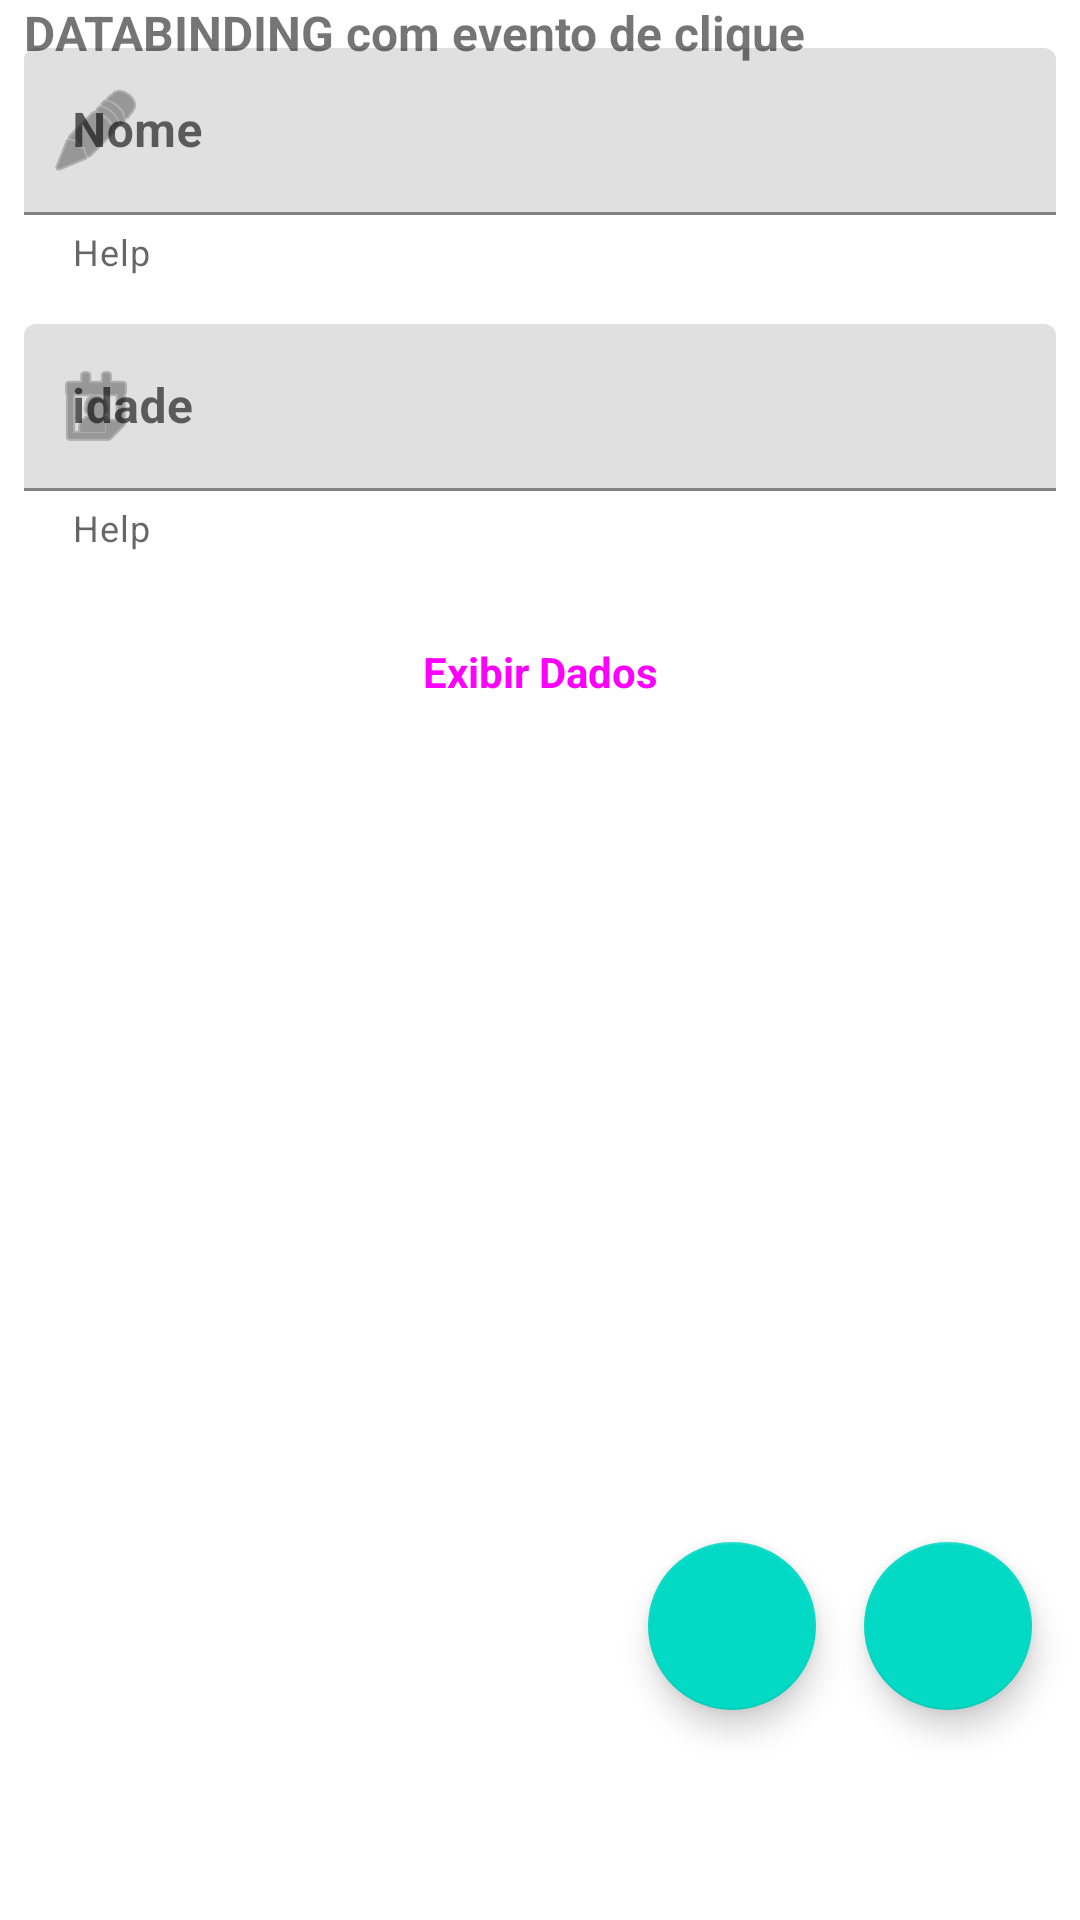

Produce the Android XML layout that renders to this screen, including the resource entries it uses.
<!-- AndroidManifest.xml: application theme Theme.KotlinCaniveteSuico -->
<!-- res/layout/fragment_databinding_com_evento_de_clique.xml -->
<layout xmlns:tools="http://schemas.android.com/tools"
        xmlns:android="http://schemas.android.com/apk/res/android"
    xmlns:app="http://schemas.android.com/apk/res-auto">
    

    

        <data>

            
           <variable
               name="viewmodel"
               type="String"/>

            
            <variable
              name="viewmodel2"
              type="String"/>

            
            <variable
                name="eventoClique"
                type="String"/>
                

        </data>


    

    <androidx.constraintlayout.widget.ConstraintLayout

        android:id="@+id/ConstraintLayout"
        android:layout_width="match_parent"
        android:layout_height="match_parent">

        <com.google.android.material.textfield.TextInputLayout
            android:id="@+id/textInput_nome_layout"
            android:layout_width="0dp"
            android:layout_height="wrap_content"
            android:layout_marginStart="8dp"
            android:layout_marginTop="16dp"
            android:layout_marginEnd="8dp"
            android:hint="Nome"
            app:endIconMode="clear_text"
            app:helperText="Help"
            app:layout_constraintEnd_toEndOf="parent"
            app:layout_constraintStart_toStartOf="parent"
            app:layout_constraintTop_toTopOf="parent"
            app:startIconDrawable="@android:drawable/ic_menu_edit">

            <com.google.android.material.textfield.TextInputEditText
                android:id="@+id/id_TextInput_nome"
                android:layout_width="match_parent"
                android:layout_height="wrap_content"
                android:text="@{viewmodel}"
                android:textStyle="bold" />

        </com.google.android.material.textfield.TextInputLayout>

        <com.google.android.material.textfield.TextInputLayout
            android:id="@+id/id_TextInput_idade_layout"
            android:layout_width="0dp"
            android:layout_height="wrap_content"
            android:layout_marginStart="8dp"
            android:layout_marginTop="16dp"
            android:layout_marginEnd="8dp"
            android:hint="idade"
            app:endIconMode="clear_text"
            app:helperText="Help"
            app:layout_constraintEnd_toEndOf="parent"
            app:layout_constraintStart_toStartOf="parent"
            app:layout_constraintTop_toBottomOf="@+id/textInput_nome_layout"
            app:startIconDrawable="@android:drawable/ic_menu_my_calendar">

            <com.google.android.material.textfield.TextInputEditText
                android:id="@+id/textInput_idade"
                android:layout_width="match_parent"
                android:layout_height="wrap_content"
                android:inputType="number"
                android:text="@{viewmodel2}"
                android:textStyle="bold" />
        </com.google.android.material.textfield.TextInputLayout>


        <Button
            android:id="@+id/btn_01"
            style="@style/Widget.Material3.Button"
            android:textSize="14sp"
            android:textStyle="bold"
            android:layout_width="0dp"
            android:layout_height="wrap_content"
            android:layout_marginStart="8dp"
            android:layout_marginTop="16dp"
            android:layout_marginEnd="8dp"
            android:text="@string/EXIBIR_DADOS"
            app:layout_constraintEnd_toEndOf="parent"
            app:layout_constraintHorizontal_bias="0.0"
            app:layout_constraintStart_toStartOf="parent"
            app:layout_constraintTop_toBottomOf="@+id/id_TextInput_idade_layout" />

        <TextView
            android:id="@+id/TextView"
            android:layout_width="0dp"
            android:layout_height="wrap_content"
            android:layout_marginStart="8dp"
            android:layout_marginTop="24dp"
            android:layout_marginEnd="8dp"
            android:text="@string/INT_DATABINDING_CLIQUE"
            android:textSize="16sp"
            android:textStyle="bold"
            app:layout_constraintEnd_toEndOf="parent"
            app:layout_constraintHorizontal_bias="0.0"
            app:layout_constraintStart_toStartOf="parent"
            app:layout_constraintTop_toBottomOf="@+id/btn_exibir_dados" />

        <com.google.android.material.floatingactionbutton.FloatingActionButton
            android:id="@+id/fabCodigo"
            android:layout_width="wrap_content"
            android:layout_height="0dp"
            android:layout_marginEnd="16dp"
            android:layout_marginBottom="70dp"
            android:clickable="true"
            android:focusable="true"
            android:src="@drawable/ic_code_2"
            app:layout_constraintBottom_toBottomOf="parent"
            app:layout_constraintEnd_toStartOf="@+id/fabXml" />

        <com.google.android.material.floatingactionbutton.FloatingActionButton
            android:id="@+id/fabXml"
            android:layout_width="wrap_content"
            android:layout_height="0dp"
            android:layout_marginEnd="16dp"
            android:layout_marginBottom="70dp"
            android:clickable="true"
            android:focusable="true"
            android:src="@drawable/ic_xml"
            app:layout_constraintBottom_toBottomOf="parent"
            app:layout_constraintEnd_toEndOf="parent" />


        
          


    </androidx.constraintlayout.widget.ConstraintLayout>

    

</layout>
<!-- resources referenced by this layout -->
<resources>
  <string name="EXIBIR_DADOS">Exibir Dados</string>
      ////////// BUTTON //////////
  
  
      ////////// CODIGO //////////
  <string name="INT_DATABINDING_CLIQUE">DATABINDING com evento de clique</string>
  <style name="Theme.KotlinCaniveteSuico" parent="Theme.MaterialComponents.Light">
          
          <item name="colorPrimary">@color/purple_500</item>
          <item name="colorPrimaryVariant">@color/purple_700</item>
          <item name="colorOnPrimary">@color/white</item>
          
          <item name="colorSecondary">@color/teal_200</item>
          <item name="colorSecondaryVariant">@color/teal_700</item>
          <item name="colorOnSecondary">@color/black</item>
          
          <item name="android:statusBarColor" tools:targetApi="21">?attr/colorPrimaryVariant</item>
          
      </style>
  <color name="purple_500">#FF6200EE</color>
  <color name="purple_700">#FF3700B3</color>
  <color name="white">#FFFFFFFF</color>
  <color name="teal_200">#FF03DAC5</color>
  <color name="teal_700">#FF018786</color>
  <color name="black">#FF000000</color>
</resources>
